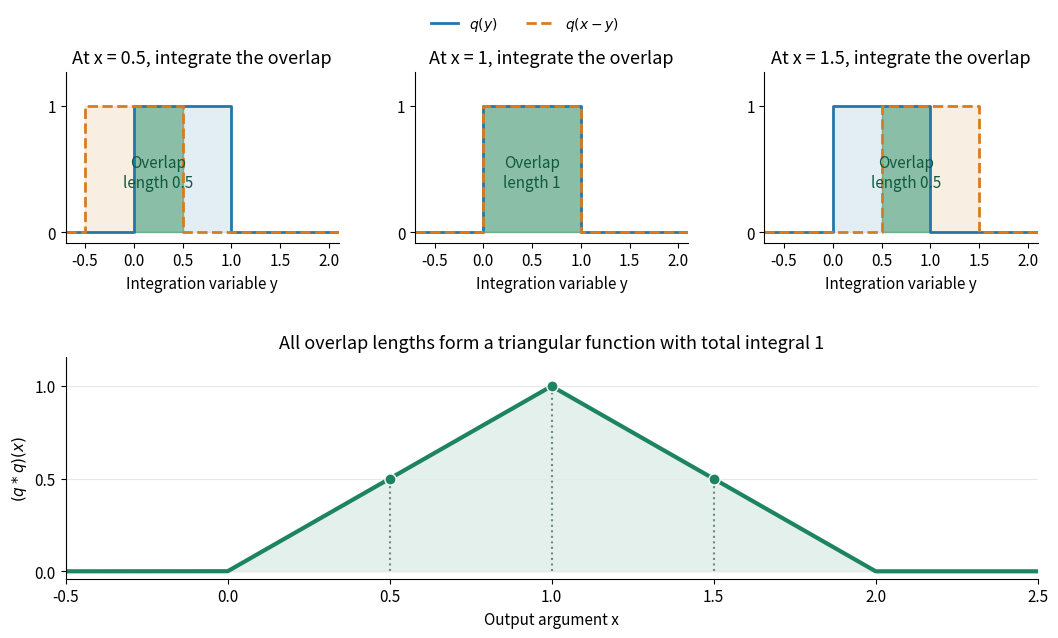

The script that saved this image: (Note: this script raises an exception after producing the figure.)
"""Render the overlap interpretation of interval-indicator convolution to cwd."""

from pathlib import Path

import matplotlib.pyplot as plt
import numpy as np


def triangle(x):
    return np.maximum(0, np.minimum(1, x) - np.maximum(0, x - 1))


def main():
    shifts = [0.5, 1.0, 1.5]
    assert np.allclose(triangle(np.array(shifts)), [0.5, 1.0, 0.5])
    grid = np.linspace(-0.5, 2.5, 6001)
    assert np.isclose(np.trapezoid(triangle(grid), grid), 1.0)
    assert np.isclose(np.trapezoid(grid * triangle(grid), grid), 1.0)
    assert np.isclose(np.trapezoid((grid - 1) ** 2 * triangle(grid), grid), 1 / 6)
    plt.rcParams.update({"font.size": 11, "axes.titlesize": 13})
    fig = plt.figure(figsize=(10.8, 6.3), dpi=120, facecolor="white")
    layout = fig.add_gridspec(2, 3, height_ratios=[1, 1.3])
    for i, x in enumerate(shifts):
        ax = fig.add_subplot(layout[0, i])
        ax.fill_between([0, 1], 0, 1, color="#2477aa", alpha=0.13)
        ax.fill_between([x - 1, x], 0, 1, color="#d77c21", alpha=0.13)
        left, right = max(0, x - 1), min(1, x)
        ax.fill_between([left, right], 0, 1, color="#22976d", alpha=0.45)
        ax.plot([-0.7, 0, 0, 1, 1, 2.1], [0, 0, 1, 1, 0, 0],
                color="#2477aa", lw=2, label=r"$q(y)$")
        ax.plot([-0.7, x - 1, x - 1, x, x, 2.1], [0, 0, 1, 1, 0, 0],
                color="#d77c21", lw=2, linestyle="--", label=r"$q(x-y)$")
        ax.text((left + right) / 2, 0.47, f"Overlap\nlength {right - left:g}",
                ha="center", va="center", color="#10593d", fontsize=11)
        ax.set_title(f"At x = {x:g}, integrate the overlap")
        ax.set_xlabel("Integration variable y")
        ax.set_xlim(-0.7, 2.1)
        ax.set_ylim(-0.08, 1.27)
        ax.set_yticks([0, 1])
        ax.set_xticks([-0.5, 0, 0.5, 1, 1.5, 2])
        ax.spines[["top", "right"]].set_visible(False)
        if i == 0:
            fig.legend(*ax.get_legend_handles_labels(), loc="upper center", ncol=2,
                       bbox_to_anchor=(0.5, 1.0), frameon=False, fontsize=10)
    ax = fig.add_subplot(layout[1, :])
    values = triangle(grid)
    ax.plot(grid, values, color="#1c8460", lw=3)
    ax.fill_between(grid, 0, values, color="#1c8460", alpha=0.12)
    for x in shifts:
        height = float(triangle(np.asarray(x)))
        ax.vlines(x, 0, height, color="#718a80", linestyle=":")
        ax.scatter(x, height, s=65, color="#1c8460", edgecolor="white", zorder=4)
    ax.set_title("All overlap lengths form a triangular function with total integral 1")
    ax.set_xlabel("Output argument x")
    ax.set_ylabel(r"$(q*q)(x)$")
    ax.set_xlim(-0.5, 2.5)
    ax.set_ylim(-0.04, 1.16)
    ax.set_yticks([0, 0.5, 1])
    ax.grid(axis="y", color="#e5e9eb")
    ax.spines[["top", "right"]].set_visible(False)
    fig.subplots_adjust(left=0.075, right=0.975, top=0.89, bottom=0.085, hspace=0.58, wspace=0.28)
    output = Path.cwd() / Path(__file__).with_suffix(".png").name
    fig.savefig(output, facecolor="white", transparent=False)
    plt.close(fig)


if __name__ == "__main__":
    main()
